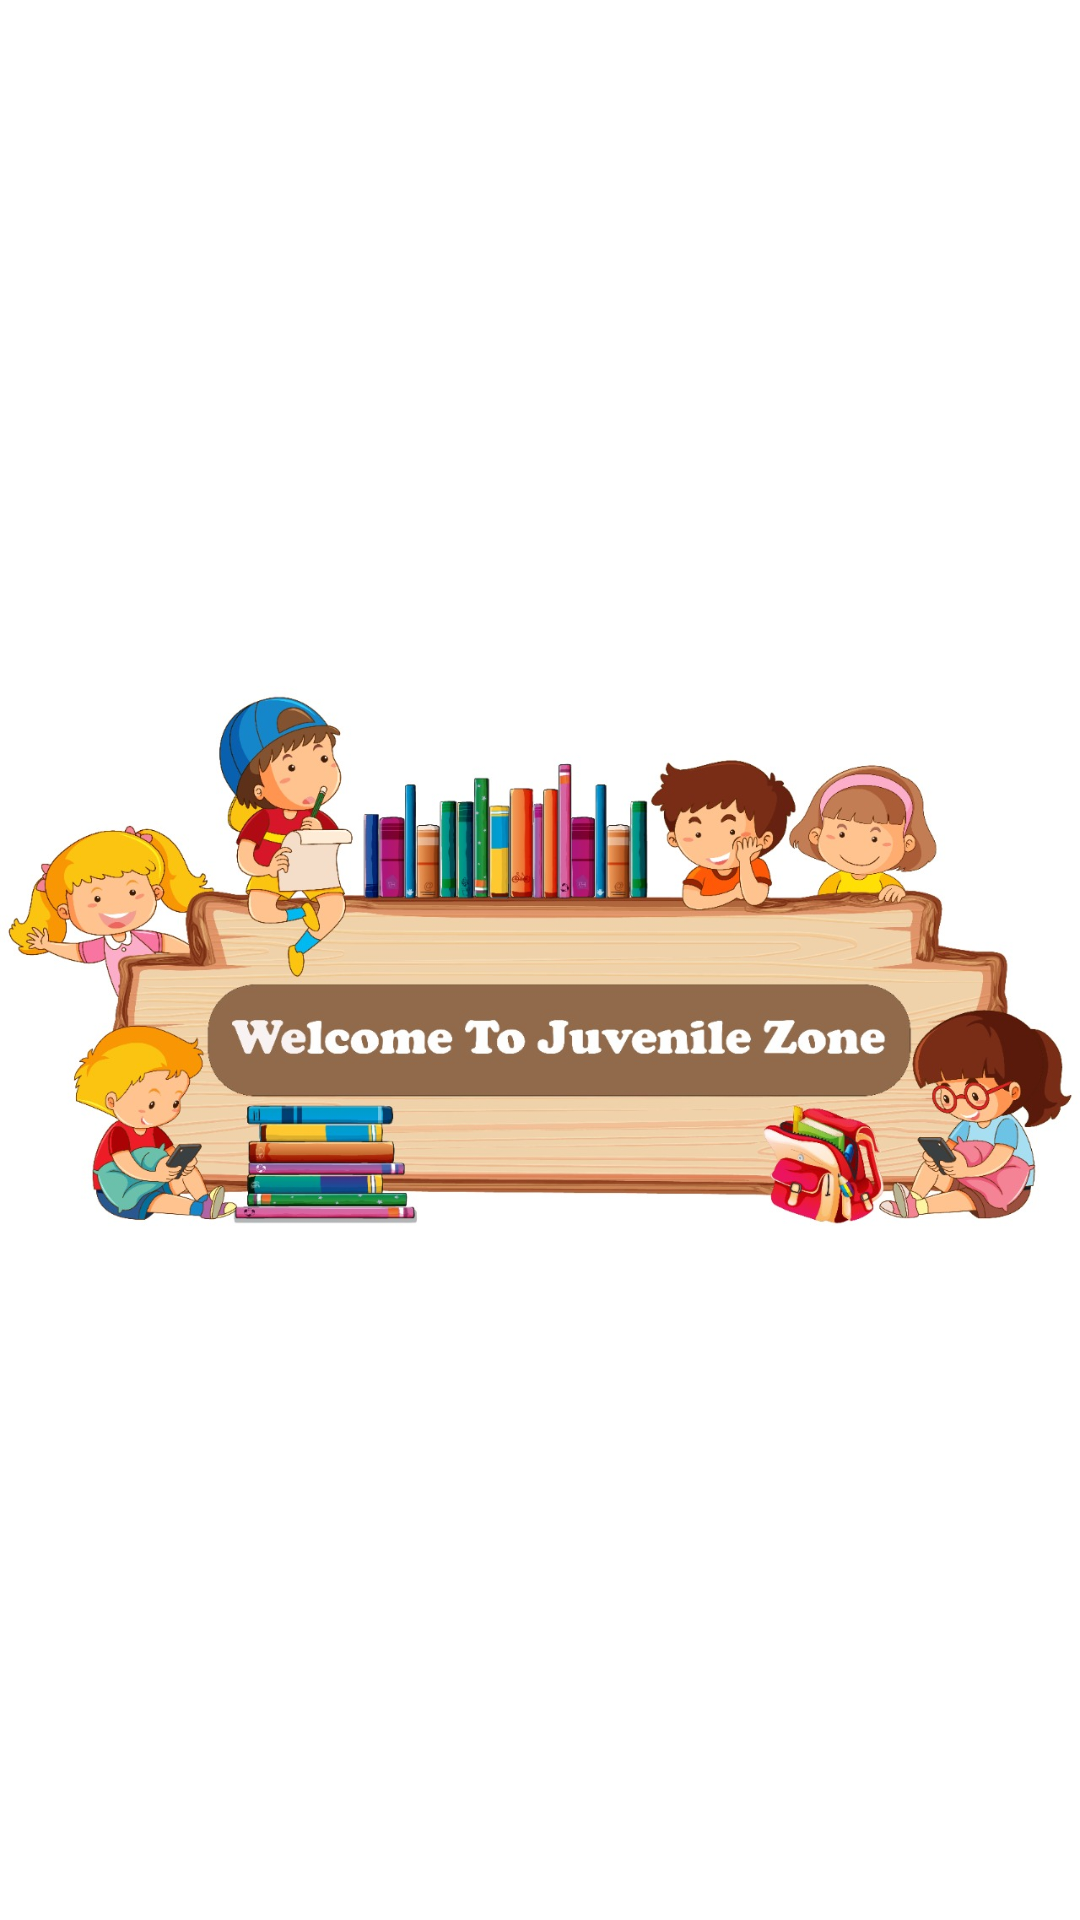

Produce the Android XML layout that renders to this screen, including the resource entries it uses.
<!-- AndroidManifest.xml: application theme Theme.Login -->
<!-- res/layout/activity_splash_screen.xml -->
<?xml version="1.0" encoding="utf-8"?>
<LinearLayout xmlns:android="http://schemas.android.com/apk/res/android"
    android:layout_width="match_parent"
    android:layout_height="match_parent"
    android:orientation="vertical">

    <ImageView
        android:id="@+id/splashscreen"
        android:layout_width="wrap_content"
        android:layout_height="match_parent"
        android:layout_gravity="center"
        android:src="@drawable/juvenilezone"
        android:contentDescription="@string/todo" />


</LinearLayout>
<!-- resources referenced by this layout -->
<resources>
  <!-- drawable juvenilezone: jpeg bitmap (drawable, 178223 bytes) -->
  <string name="todo">TODO</string>
  <style name="Theme.Login" parent="Theme.MaterialComponents.DayNight.NoActionBar">
          
          <item name="colorPrimary">@android:color/holo_orange_dark</item>
          <item name="colorPrimaryVariant">@android:color/holo_orange_dark</item>
          <item name="colorOnPrimary">@color/white</item>
          
          <item name="colorSecondary">@color/yellow</item>
          <item name="colorSecondaryVariant">@color/yellow</item>
          <item name="colorOnSecondary">@color/black</item>
          
          <item name="android:statusBarColor">?attr/colorPrimaryVariant</item>
          
      </style>
  <color name="white">#FFFFFFFF</color>
  <color name="yellow">#FFFAD02C</color>
  <color name="black">#FF000000</color>
</resources>
